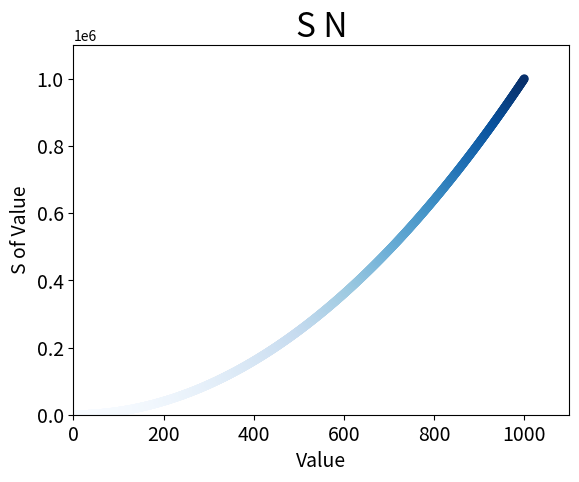

Reproduce this figure in Python.
import matplotlib.pyplot as plt

x_values = list(range(1, 1001))
y_values = [x**2 for x in x_values]
plt.scatter(x_values, y_values, c=y_values, cmap=plt.cm.Blues, edgecolors='none', s=40)

# 设置图表标题并给坐标加上标签
plt.title("S N", fontsize=24)
plt.xlabel("Value", fontsize=14)
plt.ylabel("S of Value", fontsize=14)

# 设置刻度标记的大小
plt.tick_params(axis='both', which='major', labelsize=14)

# 设置每个坐标轴的取值范围
plt.axis([0, 1100, 0, 1100000])

plt.savefig('squares_plot.png', bbox_inches='tight')